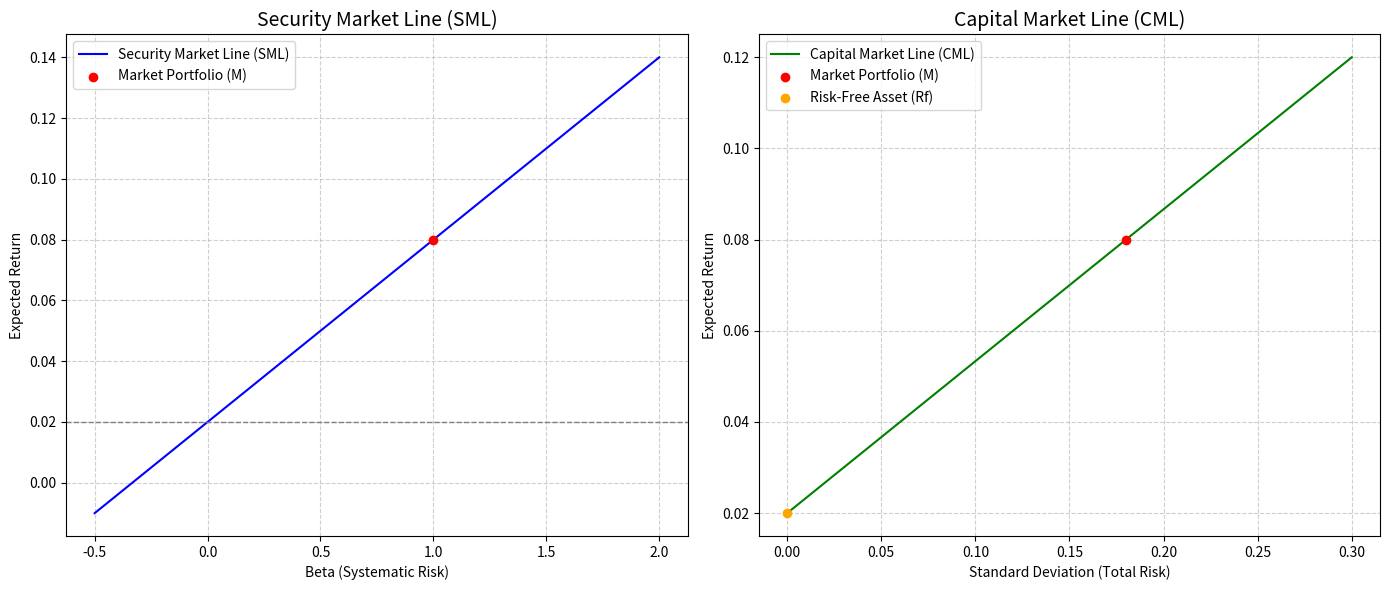

Recreate this plot in Python.
import matplotlib.pyplot as plt
import numpy as np

# Parameters
Rf = 0.02   # risk-free rate (2%)
Rm = 0.08   # expected return on market (8%)
sigma_m = 0.18  # standard deviation of market portfolio

# Security Market Line (SML) parameters
betas = np.linspace(-0.5, 2, 100)
expected_returns = Rf + betas * (Rm - Rf)

# Capital Market Line (CML) parameters
sigmas = np.linspace(0, 0.3, 100)
cml_returns = Rf + (Rm - Rf)/sigma_m * sigmas

# Plot
fig, ax = plt.subplots(1, 2, figsize=(14,6))

# Plot SML
ax[0].plot(betas, expected_returns, label="Security Market Line (SML)", color="blue")
ax[0].scatter([1], [Rm], color="red", zorder=5, label="Market Portfolio (M)")
ax[0].axhline(y=Rf, color="gray", linestyle="--", linewidth=1)
ax[0].set_title("Security Market Line (SML)", fontsize=14)
ax[0].set_xlabel("Beta (Systematic Risk)")
ax[0].set_ylabel("Expected Return")
ax[0].legend()
ax[0].grid(True, linestyle="--", alpha=0.6)

# Plot CML
ax[1].plot(sigmas, cml_returns, label="Capital Market Line (CML)", color="green")
ax[1].scatter([sigma_m], [Rm], color="red", zorder=5, label="Market Portfolio (M)")
ax[1].scatter([0], [Rf], color="orange", zorder=5, label="Risk-Free Asset (Rf)")
ax[1].set_title("Capital Market Line (CML)", fontsize=14)
ax[1].set_xlabel("Standard Deviation (Total Risk)")
ax[1].set_ylabel("Expected Return")
ax[1].legend()
ax[1].grid(True, linestyle="--", alpha=0.6)

plt.tight_layout()
plt.show()
